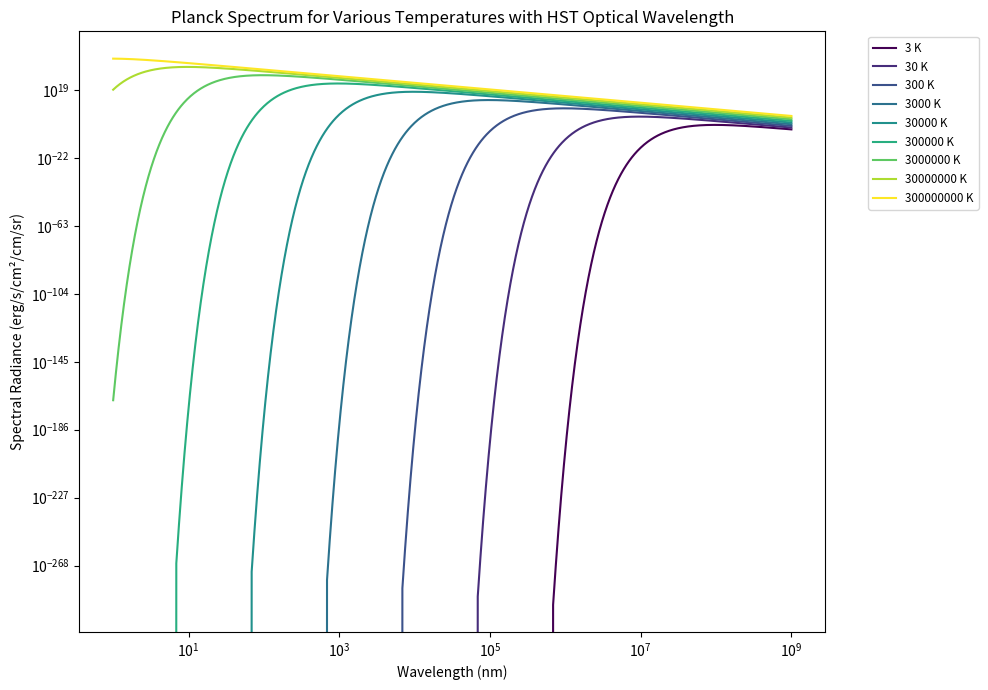

Python code for this plot:
import numpy as np
import matplotlib.pyplot as plt

# Physical Constants
h   = 6.62607015e-27  # Planck constant in erg*s
c   = 2.99792458e10   # Speed of light in cm/s
k_B = 1.380649e-16    # Boltzmann's constant in erg/K

def Planck_law(Lambda, T):
    """
    Calculate the spectral radiance of a black body at a given wavelength and temperature.
    
    Parameters:
    - Lambda: wavelength [m]
    - T: temperature [K]
    
    Returns:
    - Spectral radiance in erg/s/cm^2/cm/sr
    """
    exponent = (h * c) / (Lambda * k_B * T)
    B_Lambda = (2.0 * h * c**2) / (Lambda**5) / (np.exp(exponent) - 1.0)

    return B_Lambda

# temperature range: 3e0, 3e1, 3e2, ..., 3e8 K
Ts = [3 * 10**i for i in range(0, 9)]

# wavelength Range: 1e0, 1e1, 1e2, ..., 1e9 nm
Lambdas_nm = np.logspace(0, 9, num=1000)
Lambdas_m  = Lambdas_nm * 1e-9           # convert [nm] to [m]

# Observing Facility: Hubble Space Telescope (Optical ~550 nm)
#hst_wavelength_nm = 550  # nm
#hst_wavelength_cm = hst_wavelength_nm * 1e-7  # Convert nm to cm

# Plot Setup
plt.figure(figsize=(10, 7))

# Colors for different temperatures
colours = plt.cm.viridis(np.linspace(0, 1, len(Ts)))

for i, T in enumerate(Ts):
    Bs_Lambda = Planck_law(Lambdas_m, T)
    plt.plot(Lambdas_nm, Bs_Lambda, label=f"{T} K", color=colours[i])
    
    # Optional: Highlight the peak wavelength using Wien's Displacement Law
    #peak_wavelength_cm = (2.897771955e-1) / T  # Wien's Law: λ_max (cm) = 2.897771955e-1 / T
    #peak_wavelength_nm = peak_wavelength_cm * 1e7
    #plt.scatter(peak_wavelength_nm, planck_wavelength(peak_wavelength_cm, T), color=colors[idx], s=20, marker='o')

# Plot Observing Facility Wavelength
#`plt.axvline(x=hst_wavelength_nm, color='red', linestyle='--', label='HST Optical (~550 nm)')

# Labels and Title
plt.xlabel("Wavelength (nm)")
plt.ylabel("Spectral Radiance (erg/s/cm²/cm/sr)")
plt.title("Planck Spectrum for Various Temperatures with HST Optical Wavelength")
plt.xscale('log')
plt.yscale('log')
plt.legend(bbox_to_anchor=(1.05, 1), loc='upper left', fontsize='small')
plt.tight_layout()

# Save the plot as PDF
plt.savefig("Planck_spec_ChuizhengKong.pdf")
plt.show()
